Run: headless pygame with SDL's dummy video driver; simulated clock (each Clock.tick advances the game by its frame time, no real sleeping); random seed 0; keys injected as events and as key.get_pressed() state; no mouse input.
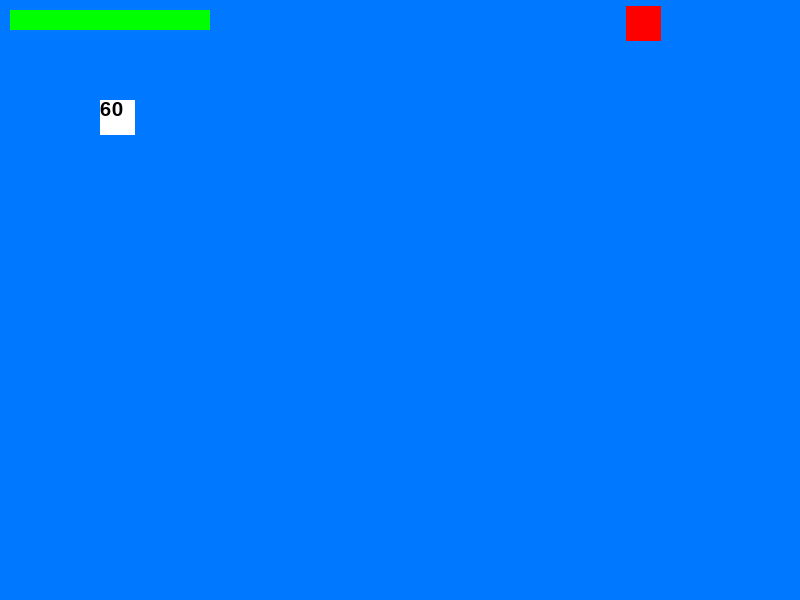
Frame 1 of 4 · flips 1–60 · no input
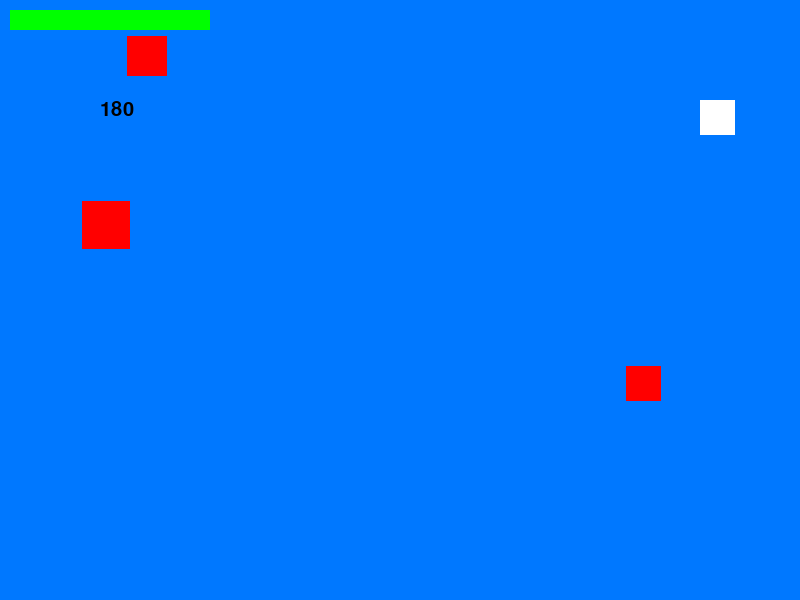
Frame 2 of 4 · flips 61–180 · tapped SPACE, RETURN · held RIGHT (→), D
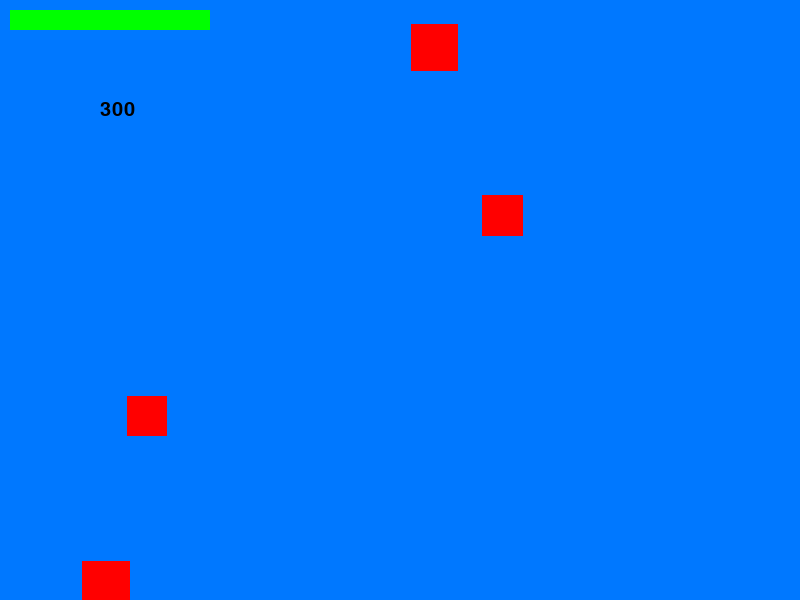
Frame 3 of 4 · flips 181–300 · held DOWN (↓), S
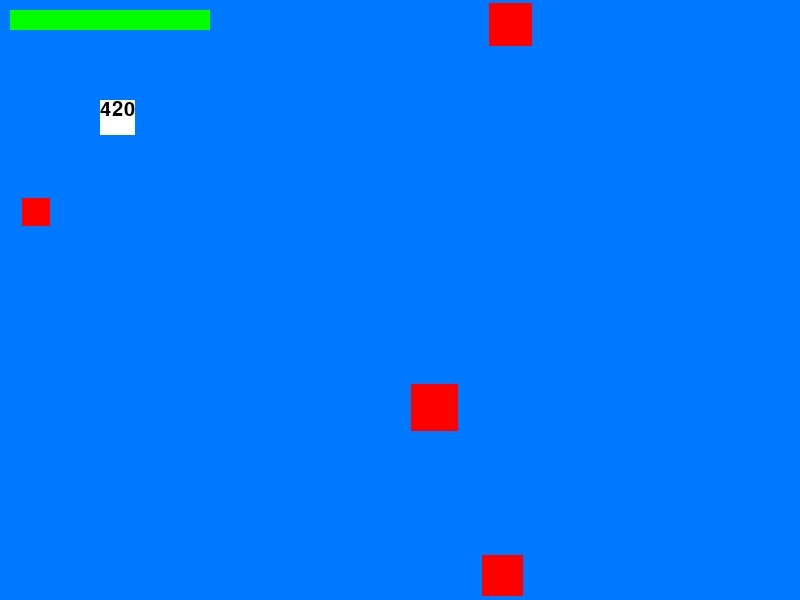
Frame 4 of 4 · flips 301–420 · held LEFT (←), A, UP (↑), W

The pygame program that drew these frames:

import pygame
import sys
import os
import random

# Initialize Pygame
pygame.init()
pygame.font.init()

font = pygame.font.SysFont(None, 30)

# Set up the window
WIDTH, HEIGHT = 800, 600
window = pygame.display.set_mode((WIDTH, HEIGHT))
pygame.display.set_caption("Block Dodge")

# Set up colors
BLACK = (0, 0, 0)
WHITE = (255, 255, 255)
BLUE = (0, 120, 255)
RED = (255, 0, 0)
GREEN = (0, 255, 0)

# Player settings
player_size = 50
player_speed = 5
player_x = 100
player_y = 100
BULLET_SPD = 3

timer = 0

# Game state
score = 0
player_health = 100
player_max_health = 100
blocks = []

spawn_enemies = True

# Function to reset the game state
def reset_game():
    global player_x, player_y, player_health, score, blocks
    player_x = WIDTH // 2
    player_y = HEIGHT // 2
    player_health = player_max_health
    score = 0
    blocks = []
    spawn_enemies = True

def enemy_spawner():
    global timer
    if spawn_enemies == True:
        timer += 1
        if timer >= random.randint(50, 150):
            rand_int = random.randint(0, WIDTH - 50)
            rand_size = random.randint(20, 50)
            block = pygame.Rect(rand_int, 0, rand_size, rand_size)
            blocks.append(block)
            timer = 0
        

def key_presses():
    global player_x, player_y
    keys = pygame.key.get_pressed()
    if keys[pygame.K_LEFT] or keys[pygame.K_a]:
        player_x -= player_speed
    if keys[pygame.K_RIGHT] or keys[pygame.K_d]:
        player_x += player_speed
    if keys[pygame.K_UP] or keys[pygame.K_w]:
        player_y -= player_speed
    if keys[pygame.K_DOWN] or keys[pygame.K_s]:
        player_y += player_speed


def draw_health_bar(surface, x, y, width, height, health, max_health):
    # Calculate health ratio
    ratio = health / max_health

    # Background bar (gray)
    pygame.draw.rect(surface, (50, 50, 50), (x, y, width, height))

    # Health bar color (green to red)
    if ratio > 0.5:
        color = (0, 255, 0)  # Green
    elif ratio > 0.2:
        color = (255, 165, 0)  # Orange
    else:
        color = (255, 0, 0)  # Red

    # Foreground bar (colored portion)
    pygame.draw.rect(surface, color, (x, y, width * ratio, height))

# Main game loop
clock = pygame.time.Clock()  # Create a clock object to control FPS
running = True
while running:
    clock.tick(60)  # Limit FPS to 60

    # Handle events
    for event in pygame.event.get():
        if event.type == pygame.QUIT:
            running = False
        elif event.type == pygame.KEYDOWN:
            if event.key == pygame.K_ESCAPE:
                running = False
            elif event.key == pygame.K_t:  # Press 'T' to restart the game
                print("Game Restarting...")
                reset_game()  # Reset the game state
    if player_health > 90:
        score += 1

    # Get key presses for player movement
    key_presses()

    # Create the player rectangle
    player = pygame.Rect(player_x, player_y, 35, 35)

    # Fill the screen with blue (background color)
    window.fill(BLUE)

    # Draw player rectangle
    pygame.draw.rect(window, WHITE, player)

    # Lists to hold blocks and bullets that should be removed
    blocks_to_remove = []
    bullets_to_remove = []

    # Check for player collisions with blocks
    if blocks:  # Only loop if there are blocks to check
        for block1 in blocks[:]:  # Iterate over a copy of the list
            pygame.draw.rect(window, RED, block1)
            block1.y += BULLET_SPD

            if player.colliderect(block1):  # Check if player collides with block
                print("Got hit!")
                player_health -= 5  # Decrease health by 5 per collision 
                if player_health <= 0:  # Ensure health doesn't go below 0
                    player_health = 0
                blocks_to_remove.append(block1)  # Mark block for removal

            # Remove block if it reaches the bottom
            if block1.y >= HEIGHT:
                blocks_to_remove.append(block1)  # Mark block for removal

    # Remove blocks and bullets after processing
    for block1 in blocks_to_remove:
        blocks.remove(block1)
        
    if player_health <= 90:
        spawn_enemies = False
        blocks.clear()
        player_speed = 0
        game_over_text = font.render("Game Over!", True, BLACK)
        window.blit(game_over_text, (WIDTH / 2 - game_over_text.get_width() / 2, HEIGHT / 2))
        pygame.time.delay(2000)
        reset_game()
        

    # Draw health bar
    draw_health_bar(window, 10, 10, 200, 20, player_health, player_max_health)

    enemy_spawner()

    # Display the score
    score_text = font.render(str(score), True, BLACK)
    window.blit(score_text, (100, 100))

    # Update the display
    pygame.display.flip()

# Quit Pygame
pygame.quit()
sys.exit()
